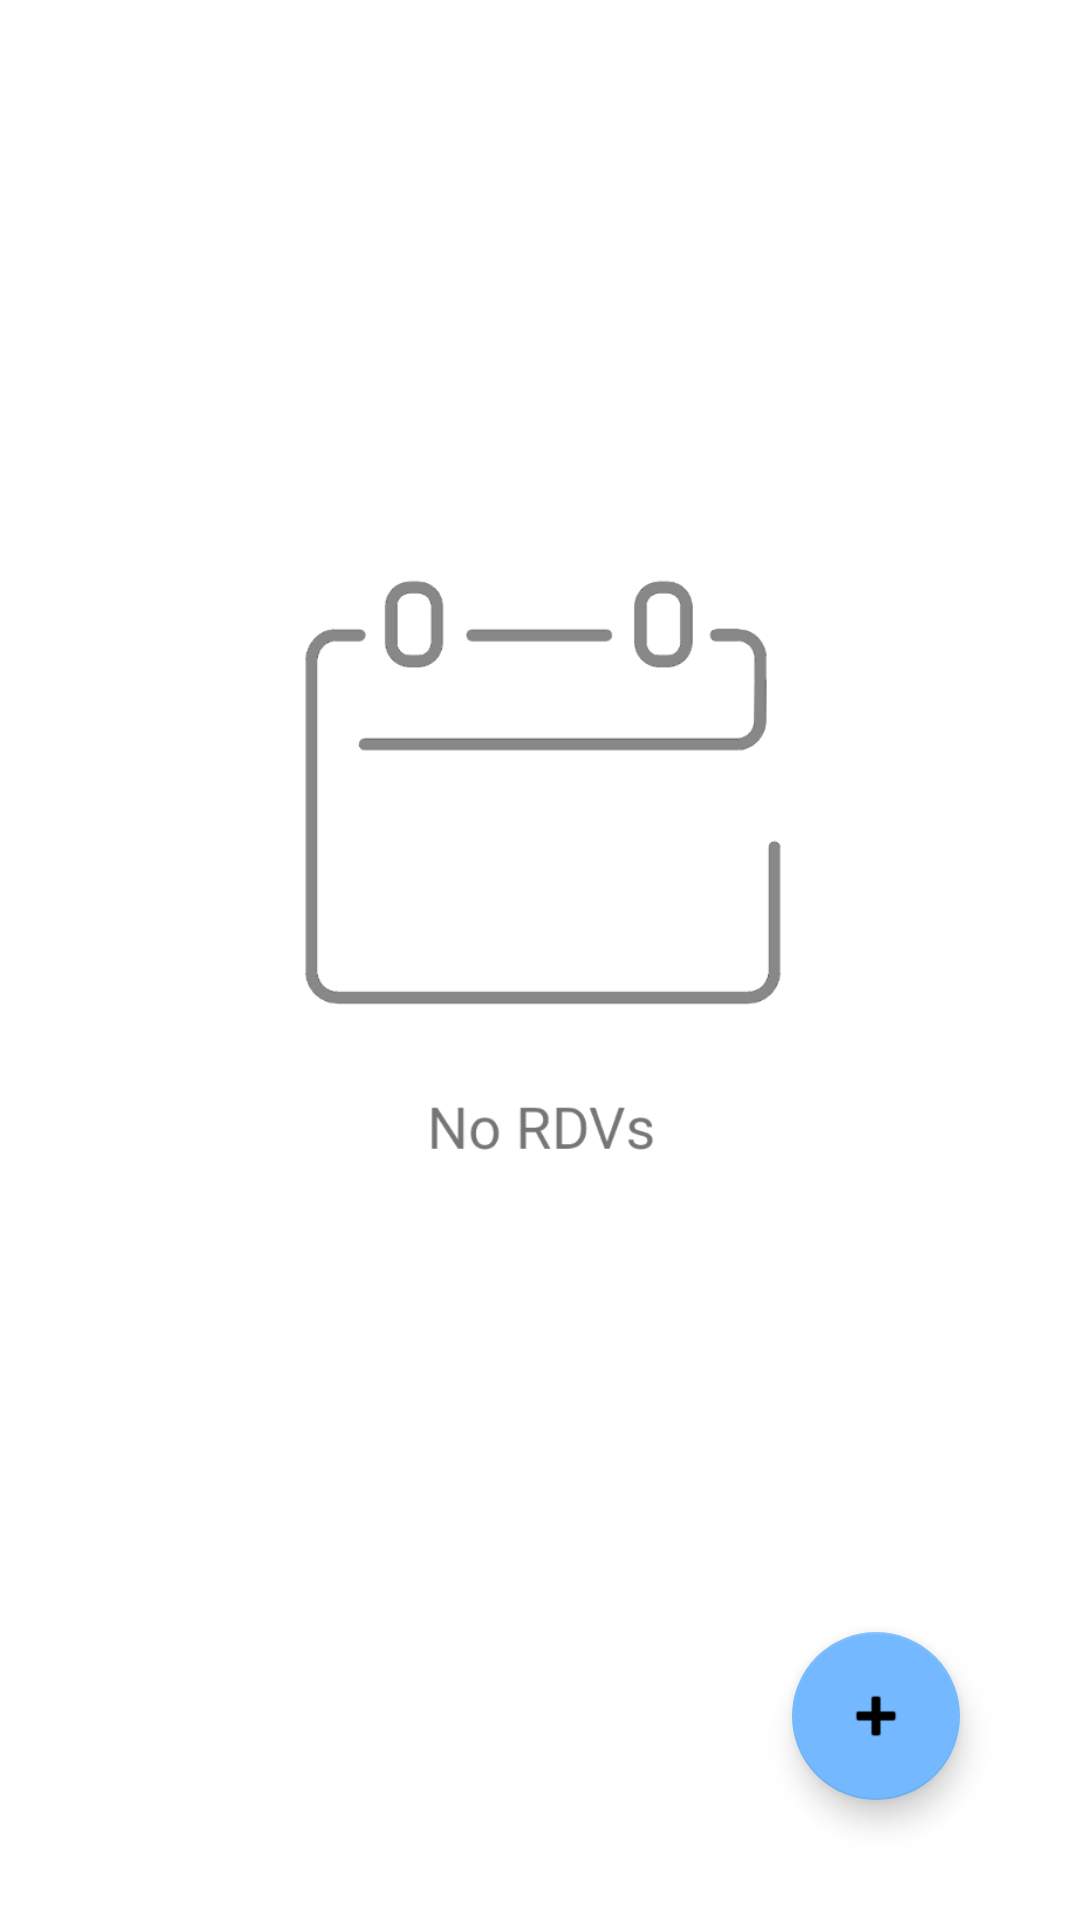

The Android layout XML behind this screen, and the referenced resources:
<!-- AndroidManifest.xml: application theme blue -->
<!-- res/layout/activity_main.xml -->
<?xml version="1.0" encoding="utf-8"?>
<androidx.constraintlayout.widget.ConstraintLayout xmlns:android="http://schemas.android.com/apk/res/android"
    xmlns:app="http://schemas.android.com/apk/res-auto"
    xmlns:tools="http://schemas.android.com/tools"
    android:layout_width="match_parent"
    android:layout_height="match_parent"
    tools:context=".MainActivity">

    <ImageView
        android:id="@+id/ivEmpty"
        android:layout_width="wrap_content"
        android:layout_height="wrap_content"
        android:layout_centerHorizontal="true"
        android:layout_marginBottom="96dp"
        android:scaleX="0.5"
        android:scaleY="0.5"
        android:src="@drawable/calendar_empty"
        app:layout_constraintBottom_toBottomOf="parent"
        app:layout_constraintEnd_toEndOf="parent"/>

    <ListView
        android:id="@+id/lvRDV"
        android:layout_width="match_parent"
        android:layout_height="wrap_content"
        app:layout_constraintBottom_toBottomOf="parent"
        app:layout_constraintEnd_toEndOf="parent"
        app:layout_constraintHorizontal_bias="0.0"
        app:layout_constraintStart_toStartOf="parent"
        app:layout_constraintTop_toTopOf="parent"
        app:layout_constraintVertical_bias="0.0" />



    <com.google.android.material.floatingactionbutton.FloatingActionButton
        android:id="@+id/fabAddRDV"
        android:layout_width="wrap_content"
        android:layout_height="wrap_content"
        android:layout_marginEnd="40dp"
        android:layout_marginBottom="40dp"
        android:clickable="true"
        android:onClick="addRDV"
        app:layout_constraintBottom_toBottomOf="parent"
        app:layout_constraintEnd_toEndOf="parent"
        app:srcCompat="@android:drawable/ic_input_add"
        tools:ignore="SpeakableTextPresentCheck,ImageContrastCheck" />


</androidx.constraintlayout.widget.ConstraintLayout>
<!-- resources referenced by this layout -->
<resources>
  <!-- drawable calendar_empty: png bitmap (drawable-v24, 23674 bytes) -->
  <style name="blue" parent="Theme.MaterialComponents.DayNight.DarkActionBar">
          
          <item name="colorPrimary">@color/purple_500</item>
          <item name="colorPrimaryVariant">@color/purple_700</item>
          <item name="colorOnPrimary">@color/white</item>
          
          <item name="colorSecondary">@color/blue_200</item>
          <item name="colorSecondaryVariant">@color/blue_700</item>
          <item name="colorOnSecondary">@color/black</item>
          
          <item name="android:statusBarColor" tools:targetApi="l">?attr/colorPrimaryVariant</item>
          
      </style>
  <color name="purple_500">#FF6200EE</color>
  <color name="purple_700">#FF3700B3</color>
  <color name="white">#FFFFFFFF</color>
  <color name="blue_200">#74b9ff</color>
  <color name="blue_700">#0984e3</color>
  <color name="black">#FF000000</color>
</resources>
